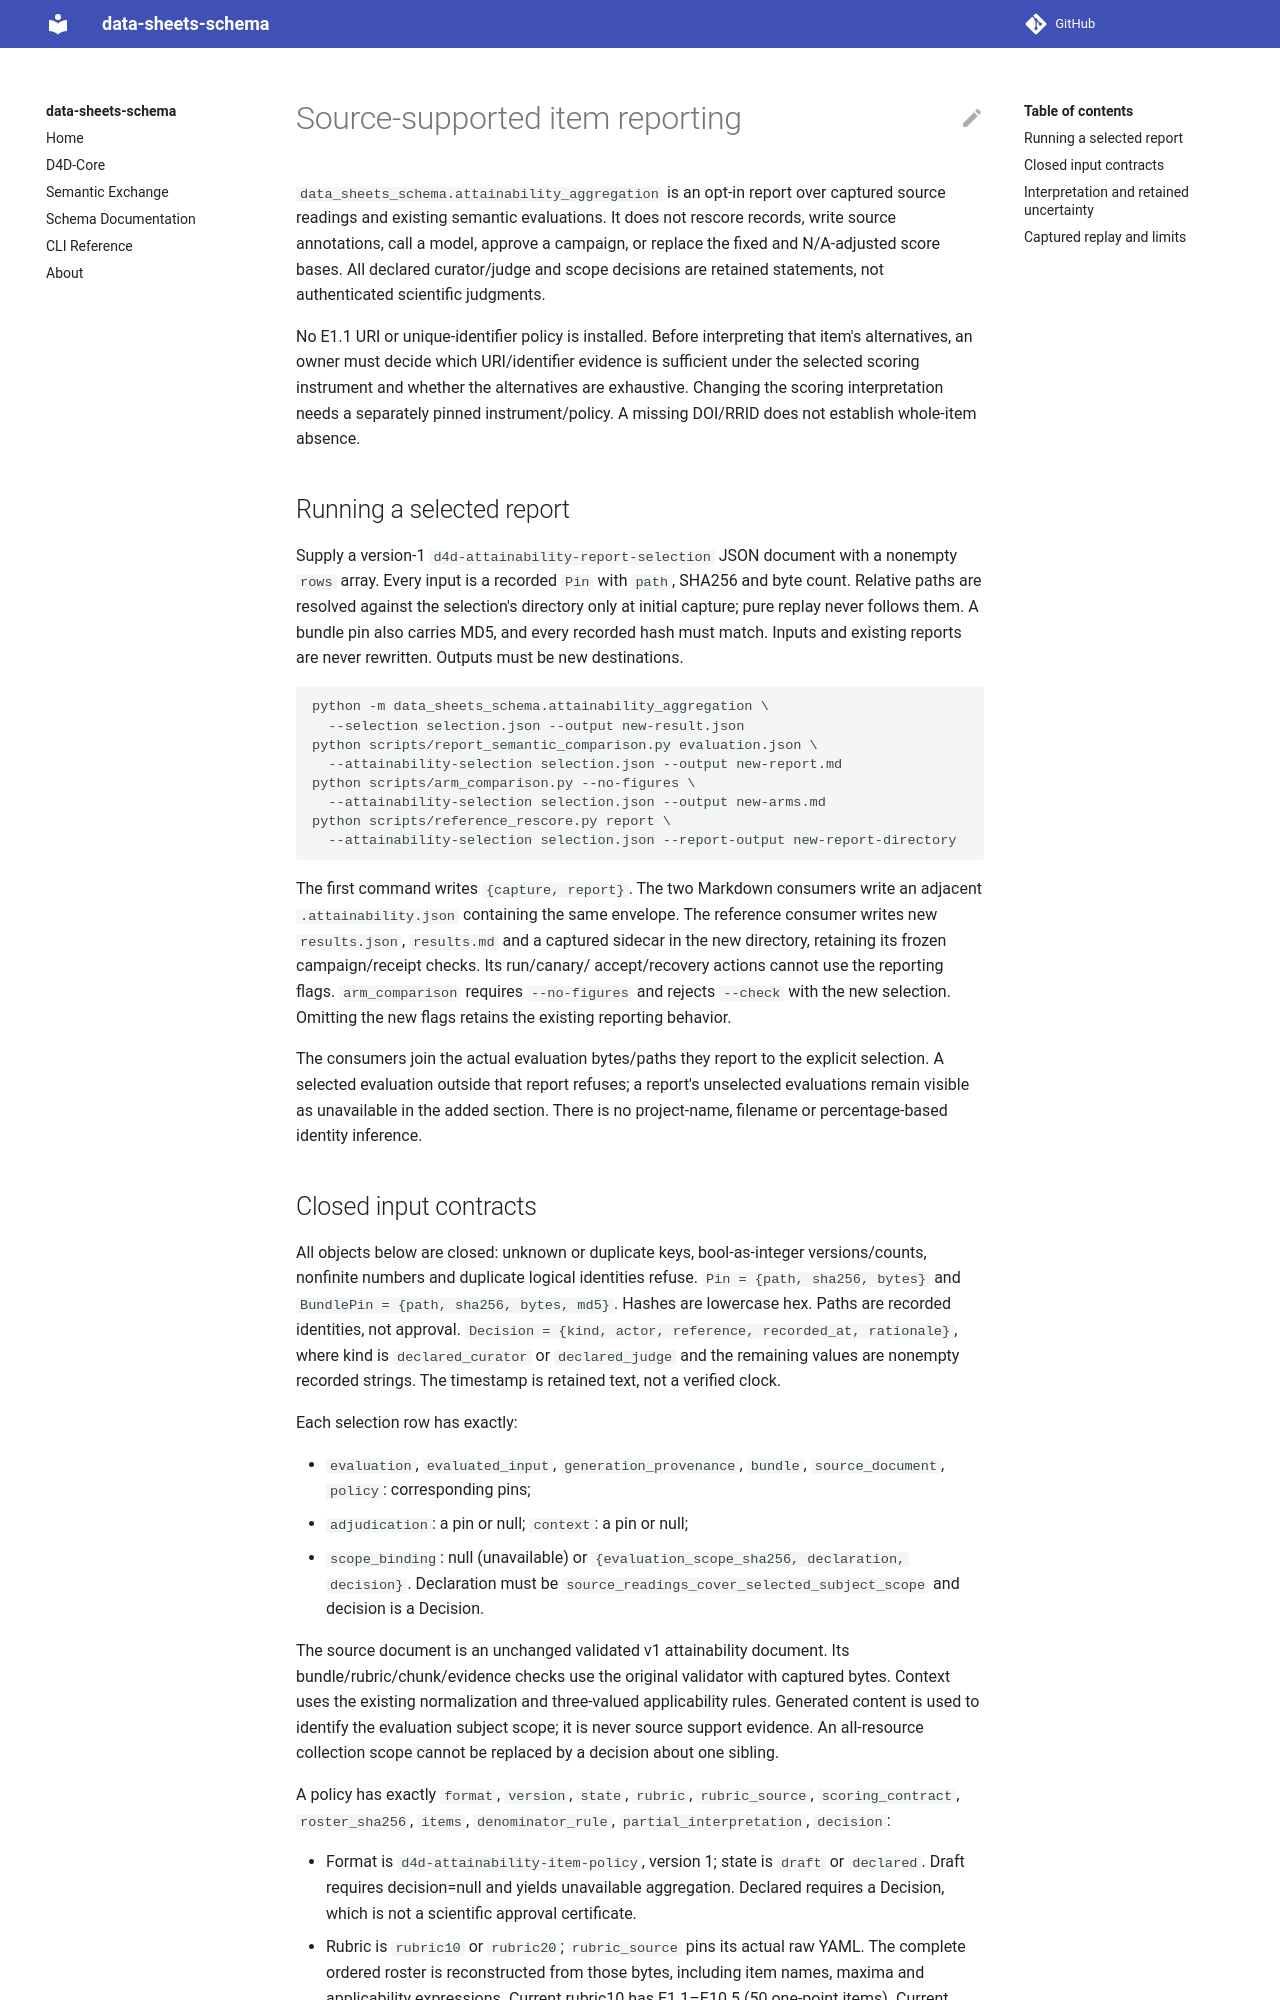

repository: bridge2ai/data-sheets-schema · page: attainability_aggregation/index.html · generator: mkdocs

# Source-supported item reporting

`data_sheets_schema.attainability_aggregation` is an opt-in report over captured
source readings and existing semantic evaluations. It does not rescore records,
write source annotations, call a model, approve a campaign, or replace the fixed
and N/A-adjusted score bases. All declared curator/judge and scope decisions are
retained statements, not authenticated scientific judgments.

No E1.1 URI or unique-identifier policy is installed. Before interpreting that
item's alternatives, an owner must decide which URI/identifier evidence is
sufficient under the selected scoring instrument and whether the alternatives
are exhaustive. Changing the scoring interpretation needs a separately pinned
instrument/policy. A missing DOI/RRID does not establish whole-item absence.

## Running a selected report

Supply a version-1 `d4d-attainability-report-selection` JSON document with a
nonempty `rows` array. Every input is a recorded `Pin` with `path`, SHA256 and
byte count. Relative paths are resolved against the selection's directory only
at initial capture; pure replay never follows them. A bundle pin also carries
MD5, and every recorded hash must match. Inputs and existing reports are never
rewritten. Outputs must be new destinations.

```sh
python -m data_sheets_schema.attainability_aggregation \
  --selection selection.json --output new-result.json
python scripts/report_semantic_comparison.py evaluation.json \
  --attainability-selection selection.json --output new-report.md
python scripts/arm_comparison.py --no-figures \
  --attainability-selection selection.json --output new-arms.md
python scripts/reference_rescore.py report \
  --attainability-selection selection.json --report-output new-report-directory
```

The first command writes `{capture, report}`. The two Markdown consumers write
an adjacent `.attainability.json` containing the same envelope. The reference
consumer writes new `results.json`, `results.md` and a captured sidecar in the
new directory, retaining its frozen campaign/receipt checks. Its run/canary/
accept/recovery actions cannot use the reporting flags. `arm_comparison` requires
`--no-figures` and rejects `--check` with the new selection. Omitting the new
flags retains the existing reporting behavior.

The consumers join the actual evaluation bytes/paths they report to the explicit
selection. A selected evaluation outside that report refuses; a report's
unselected evaluations remain visible as unavailable in the added section.
There is no project-name, filename or percentage-based identity inference.
